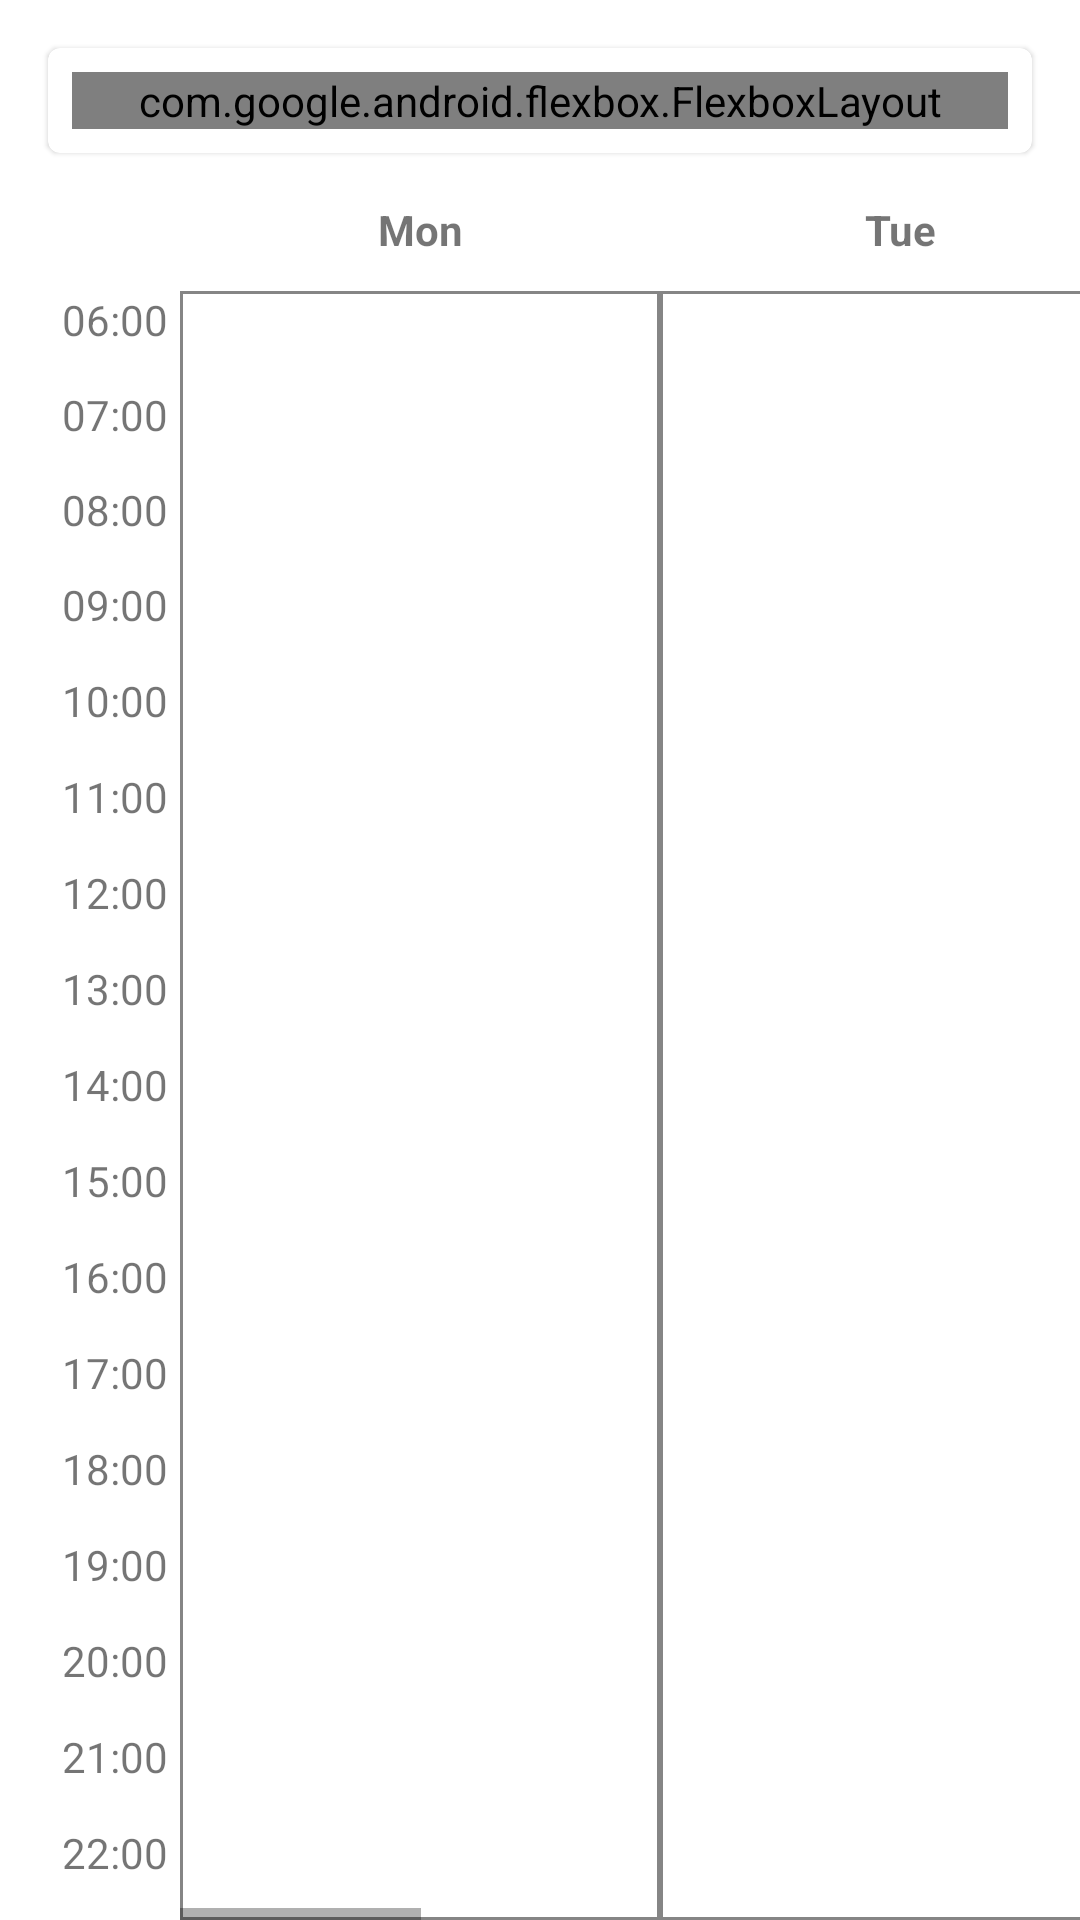

The Android layout XML behind this screen, and the referenced resources:
<!-- AndroidManifest.xml: application theme AppTheme -->
<!-- res/layout/fragment_schedule.xml -->
<?xml version="1.0" encoding="utf-8"?>
<FrameLayout xmlns:android="http://schemas.android.com/apk/res/android"
    xmlns:tools="http://schemas.android.com/tools"
    android:layout_width="match_parent"
    android:layout_height="match_parent"
    xmlns:app="http://schemas.android.com/apk/res-auto"
    tools:context=".ui.main.ScheduleFragment">

    <LinearLayout
        android:layout_width="match_parent"
        android:layout_height="match_parent"
        android:orientation="vertical"
        >

        <com.google.android.material.card.MaterialCardView
            android:layout_width="match_parent"
            android:layout_height="wrap_content"
            android:layout_margin="16dp"
            >

            <com.google.android.flexbox.FlexboxLayout
                android:layout_width="match_parent"
                android:layout_height="wrap_content"
                app:flexDirection="row"
                app:flexWrap="nowrap"
                android:layout_marginHorizontal="8dp"
                android:layout_marginVertical="8dp"
                >

                <Spinner
                    android:id="@+id/scheduleSpinner"
                    android:layout_width="match_parent"
                    android:layout_height="wrap_content"
                    app:layout_alignSelf="center"
                    />

                <ImageButton
                    android:id="@+id/addButton"
                    android:layout_width="match_parent"
                    app:layout_flexShrink="3"
                    android:layout_height="wrap_content"
                    android:src="@drawable/icon_add"
                    android:layout_marginStart="4dp"
                    />

                <ImageButton
                    android:id="@+id/menuButton"
                    android:layout_width="match_parent"
                    app:layout_flexShrink="3"
                    android:layout_height="wrap_content"
                    android:src="@drawable/icon_menu"
                    android:layout_marginStart="4dp"
                    />

            </com.google.android.flexbox.FlexboxLayout>

        </com.google.android.material.card.MaterialCardView>

        <LinearLayout
            android:id="@+id/scheduleRoot"
            android:layout_width="wrap_content"
            android:layout_height="match_parent"
            android:orientation="horizontal">

            
            <LinearLayout
                android:id="@+id/timeColumn"
                android:layout_width="60dp"
                android:layout_height="match_parent"
                android:orientation="vertical">

                <Space
                    android:id="@+id/timeOffsetSpace"
                    android:layout_width="match_parent"
                    android:layout_height="30dp"
                    />

                <TextView android:layout_width="match_parent" android:layout_height="0dp" android:layout_weight="1" android:text="06:00" android:gravity="end" android:paddingEnd="4dp"/>
                <TextView android:layout_width="match_parent" android:layout_height="0dp" android:layout_weight="1" android:text="07:00" android:gravity="end" android:paddingEnd="4dp"/>
                <TextView android:layout_width="match_parent" android:layout_height="0dp" android:layout_weight="1" android:text="08:00" android:gravity="end" android:paddingEnd="4dp"/>
                <TextView android:layout_width="match_parent" android:layout_height="0dp" android:layout_weight="1" android:text="09:00" android:gravity="end" android:paddingEnd="4dp"/>
                <TextView android:layout_width="match_parent" android:layout_height="0dp" android:layout_weight="1" android:text="10:00" android:gravity="end" android:paddingEnd="4dp"/>
                <TextView android:layout_width="match_parent" android:layout_height="0dp" android:layout_weight="1" android:text="11:00" android:gravity="end" android:paddingEnd="4dp"/>
                <TextView android:layout_width="match_parent" android:layout_height="0dp" android:layout_weight="1" android:text="12:00" android:gravity="end" android:paddingEnd="4dp"/>
                <TextView android:layout_width="match_parent" android:layout_height="0dp" android:layout_weight="1" android:text="13:00" android:gravity="end" android:paddingEnd="4dp"/>
                <TextView android:layout_width="match_parent" android:layout_height="0dp" android:layout_weight="1" android:text="14:00" android:gravity="end" android:paddingEnd="4dp"/>
                <TextView android:layout_width="match_parent" android:layout_height="0dp" android:layout_weight="1" android:text="15:00" android:gravity="end" android:paddingEnd="4dp"/>
                <TextView android:layout_width="match_parent" android:layout_height="0dp" android:layout_weight="1" android:text="16:00" android:gravity="end" android:paddingEnd="4dp"/>
                <TextView android:layout_width="match_parent" android:layout_height="0dp" android:layout_weight="1" android:text="17:00" android:gravity="end" android:paddingEnd="4dp"/>
                <TextView android:layout_width="match_parent" android:layout_height="0dp" android:layout_weight="1" android:text="18:00" android:gravity="end" android:paddingEnd="4dp"/>
                <TextView android:layout_width="match_parent" android:layout_height="0dp" android:layout_weight="1" android:text="19:00" android:gravity="end" android:paddingEnd="4dp"/>
                <TextView android:layout_width="match_parent" android:layout_height="0dp" android:layout_weight="1" android:text="20:00" android:gravity="end" android:paddingEnd="4dp"/>
                <TextView android:layout_width="match_parent" android:layout_height="0dp" android:layout_weight="1" android:text="21:00" android:gravity="end" android:paddingEnd="4dp"/>
                <TextView android:layout_width="match_parent" android:layout_height="0dp" android:layout_weight="1" android:text="22:00" android:gravity="end" android:paddingEnd="4dp"/>

            </LinearLayout>

            <HorizontalScrollView
                android:id="@+id/scheduleScrollView"
                android:layout_width="match_parent"
                android:layout_height="match_parent"
                android:fillViewport="true"
                >

                
                <LinearLayout
                    android:layout_width="wrap_content"
                    android:layout_height="match_parent"
                    android:orientation="vertical">

                    
                    <LinearLayout
                        android:layout_width="wrap_content"
                        android:layout_height="30dp"
                        android:orientation="horizontal"
                        android:paddingBottom="4dp">

                        <TextView android:layout_width="160dp" android:layout_height="wrap_content" android:text="Mon" android:gravity="center" android:textStyle="bold"/>
                        <TextView android:layout_width="160dp" android:layout_height="wrap_content" android:text="Tue" android:gravity="center" android:textStyle="bold"/>
                        <TextView android:layout_width="160dp" android:layout_height="wrap_content" android:text="Wed" android:gravity="center" android:textStyle="bold"/>
                        <TextView android:layout_width="160dp" android:layout_height="wrap_content" android:text="Thu" android:gravity="center" android:textStyle="bold"/>
                        <TextView android:layout_width="160dp" android:layout_height="wrap_content" android:text="Fri" android:gravity="center" android:textStyle="bold"/>
                        <TextView android:layout_width="160dp" android:layout_height="wrap_content" android:text="Sat" android:gravity="center" android:textStyle="bold"/>
                        <TextView android:layout_width="160dp" android:layout_height="wrap_content" android:text="Sun" android:gravity="center" android:textStyle="bold"/>
                    </LinearLayout>

                    
                    <LinearLayout
                        android:id="@+id/dayColumns"
                        android:layout_width="wrap_content"
                        android:layout_height="match_parent"
                        android:orientation="horizontal">

                        <androidx.constraintlayout.widget.ConstraintLayout android:id="@+id/day_mon" android:layout_width="160dp" android:layout_height="match_parent" android:background="@drawable/schedule_day_background" android:padding="4dp"/>
                        <androidx.constraintlayout.widget.ConstraintLayout android:id="@+id/day_tue" android:layout_width="160dp" android:layout_height="match_parent" android:background="@drawable/schedule_day_background" android:padding="4dp"/>
                        <androidx.constraintlayout.widget.ConstraintLayout android:id="@+id/day_wed" android:layout_width="160dp" android:layout_height="match_parent" android:background="@drawable/schedule_day_background" android:padding="4dp"/>
                        <androidx.constraintlayout.widget.ConstraintLayout android:id="@+id/day_thu" android:layout_width="160dp" android:layout_height="match_parent" android:background="@drawable/schedule_day_background" android:padding="4dp"/>
                        <androidx.constraintlayout.widget.ConstraintLayout android:id="@+id/day_fri" android:layout_width="160dp" android:layout_height="match_parent" android:background="@drawable/schedule_day_background" android:padding="4dp"/>
                        <androidx.constraintlayout.widget.ConstraintLayout android:id="@+id/day_sat" android:layout_width="160dp" android:layout_height="match_parent" android:background="@drawable/schedule_day_background" android:padding="4dp"/>
                        <androidx.constraintlayout.widget.ConstraintLayout android:id="@+id/day_sun" android:layout_width="160dp" android:layout_height="match_parent" android:background="@drawable/schedule_day_background" android:padding="4dp"/>
                    </LinearLayout>

                </LinearLayout>

            </HorizontalScrollView>

        </LinearLayout>

    </LinearLayout>

</FrameLayout>
<!-- resources referenced by this layout -->
<resources>
  <!-- drawable schedule_day_background (drawable) -->
  <?xml version="1.0" encoding="utf-8"?>
  <shape xmlns:android="http://schemas.android.com/apk/res/android" android:shape="rectangle">
      <solid android:color="@android:color/transparent" />
      <stroke android:color="#858585" android:width="1dp" />
  </shape>
</resources>
